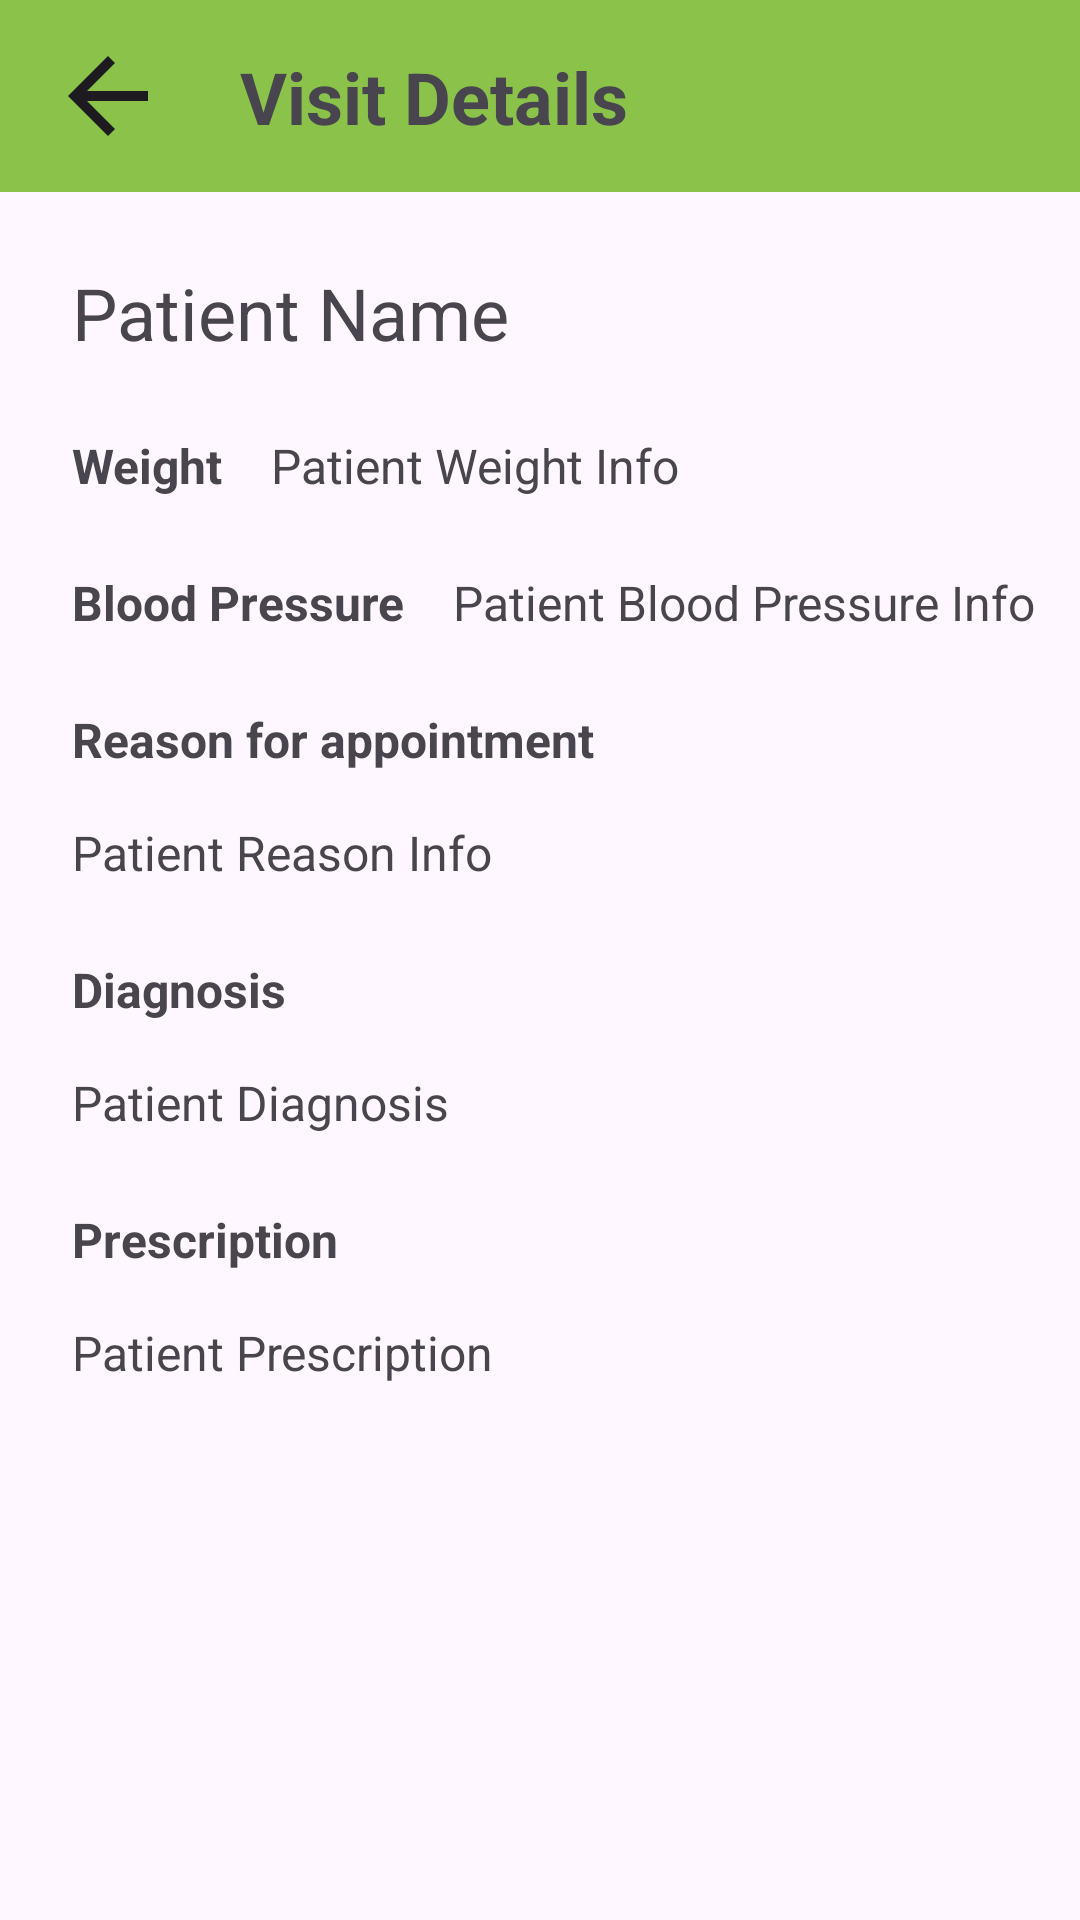

Reconstruct the res/layout file that produces this screen, plus the resources it refers to.
<!-- AndroidManifest.xml: application theme Theme.FInalProject_OOP -->
<!-- res/layout/activity_visit_view.xml -->
<?xml version="1.0" encoding="utf-8"?>
<androidx.constraintlayout.widget.ConstraintLayout xmlns:android="http://schemas.android.com/apk/res/android"
    xmlns:app="http://schemas.android.com/apk/res-auto"
    xmlns:tools="http://schemas.android.com/tools"
    android:layout_width="match_parent"
    android:layout_height="match_parent"
    tools:context=".activities.VisitView">

    <TextView
        android:id="@+id/textView14"
        android:layout_width="wrap_content"
        android:layout_height="wrap_content"
        android:layout_marginTop="24dp"
        android:text="@string/diagnosis"
        android:textSize="16sp"
        android:textStyle="bold"
        app:layout_constraintStart_toStartOf="@+id/phoneTextView"
        app:layout_constraintTop_toBottomOf="@+id/reasonTextView" />

    <TextView
        android:id="@+id/textView15"
        android:layout_width="wrap_content"
        android:layout_height="wrap_content"
        android:layout_marginTop="24dp"
        android:text="@string/prescription"
        android:textSize="16sp"
        android:textStyle="bold"
        app:layout_constraintStart_toStartOf="@+id/phoneTextView"
        app:layout_constraintTop_toBottomOf="@+id/diagnosisTextView" />

    <TextView
        android:id="@+id/textView13"
        android:layout_width="wrap_content"
        android:layout_height="wrap_content"
        android:layout_marginTop="24dp"
        android:text="@string/reason2"
        android:textSize="16sp"
        android:textStyle="bold"
        app:layout_constraintStart_toStartOf="@+id/phoneTextView"
        app:layout_constraintTop_toBottomOf="@+id/textView12" />

    <TextView
        android:id="@+id/textView12"
        android:layout_width="wrap_content"
        android:layout_height="wrap_content"
        android:layout_marginTop="24dp"
        android:text="@string/blood_press"
        android:textSize="16sp"
        android:textStyle="bold"
        app:layout_constraintStart_toStartOf="@+id/phoneTextView"
        app:layout_constraintTop_toBottomOf="@+id/phoneTextView" />

    <TextView
        android:id="@+id/weightTextView"
        android:layout_width="wrap_content"
        android:layout_height="wrap_content"
        android:layout_marginStart="16dp"
        android:text="Patient Weight Info"
        android:textSize="16sp"
        app:layout_constraintBottom_toBottomOf="@+id/phoneTextView"
        app:layout_constraintStart_toEndOf="@+id/phoneTextView"
        app:layout_constraintTop_toTopOf="@+id/phoneTextView" />

    <TextView
        android:id="@+id/reasonTextView"
        android:layout_width="0dp"
        android:layout_height="wrap_content"
        android:layout_marginTop="16dp"
        android:layout_marginEnd="24dp"
        android:text="Patient Reason Info"
        android:textSize="16sp"
        app:layout_constraintEnd_toEndOf="parent"
        app:layout_constraintStart_toStartOf="@+id/textView13"
        app:layout_constraintTop_toBottomOf="@+id/textView13" />

    <androidx.appcompat.widget.Toolbar
        android:id="@+id/toolbarAppointItem"
        android:layout_width="0dp"
        android:layout_height="wrap_content"
        android:background="#8BC34A"
        android:minHeight="?attr/actionBarSize"
        android:theme="?attr/actionBarTheme"
        app:layout_constraintEnd_toEndOf="parent"
        app:layout_constraintHorizontal_bias="0.0"
        app:layout_constraintStart_toStartOf="parent"
        app:layout_constraintTop_toTopOf="parent" />

    <ImageView
        android:id="@+id/backButton"
        android:layout_width="40dp"
        android:layout_height="40dp"
        android:layout_marginStart="16dp"
        android:layout_marginTop="16dp"
        android:layout_marginBottom="16dp"
        android:contentDescription="@string/back_description"
        app:layout_constraintBottom_toBottomOf="@+id/toolbarAppointItem"
        app:layout_constraintStart_toStartOf="@+id/toolbarAppointItem"
        app:layout_constraintTop_toTopOf="parent"
        app:srcCompat="?attr/homeAsUpIndicator" />

    <TextView
        android:id="@+id/appointItemText"
        android:layout_width="wrap_content"
        android:layout_height="wrap_content"
        android:layout_marginStart="24dp"
        android:text="@string/visit_details"
        android:textSize="24sp"
        android:textStyle="bold"
        app:layout_constraintBottom_toBottomOf="@+id/toolbarAppointItem"
        app:layout_constraintStart_toEndOf="@+id/backButton"
        app:layout_constraintTop_toTopOf="parent" />

    <TextView
        android:id="@+id/nameTextView"
        android:layout_width="wrap_content"
        android:layout_height="wrap_content"
        android:layout_marginStart="24dp"
        android:layout_marginTop="24dp"
        android:text="Patient Name"
        android:textSize="24sp"
        app:layout_constraintStart_toStartOf="parent"
        app:layout_constraintTop_toBottomOf="@+id/toolbarAppointItem" />

    <TextView
        android:id="@+id/phoneTextView"
        android:layout_width="wrap_content"
        android:layout_height="wrap_content"
        android:layout_marginTop="24dp"
        android:text="@string/weight"
        android:textSize="16sp"
        android:textStyle="bold"
        app:layout_constraintStart_toStartOf="@+id/nameTextView"
        app:layout_constraintTop_toBottomOf="@+id/nameTextView" />

    <TextView
        android:id="@+id/bloodPressureTextView"
        android:layout_width="wrap_content"
        android:layout_height="wrap_content"
        android:layout_marginStart="16dp"
        android:text="Patient Blood Pressure Info"
        android:textSize="16sp"
        app:layout_constraintStart_toEndOf="@+id/textView12"
        app:layout_constraintTop_toTopOf="@+id/textView12" />

    <TextView
        android:id="@+id/diagnosisTextView"
        android:layout_width="0dp"
        android:layout_height="wrap_content"
        android:layout_marginTop="16dp"
        android:text="Patient Diagnosis"
        android:textSize="16sp"
        app:layout_constraintEnd_toEndOf="@+id/reasonTextView"
        app:layout_constraintStart_toStartOf="@+id/reasonTextView"
        app:layout_constraintTop_toBottomOf="@+id/textView14" />

    <TextView
        android:id="@+id/prescriptionTextView"
        android:layout_width="0dp"
        android:layout_height="wrap_content"
        android:layout_marginTop="16dp"
        android:text="Patient Prescription"
        android:textSize="16sp"
        app:layout_constraintEnd_toEndOf="@+id/diagnosisTextView"
        app:layout_constraintStart_toStartOf="@+id/diagnosisTextView"
        app:layout_constraintTop_toBottomOf="@+id/textView15" />

</androidx.constraintlayout.widget.ConstraintLayout>
<!-- resources referenced by this layout -->
<resources>
  <string name="back_description">Back to previous activity</string>
  <string name="blood_press">Blood Pressure</string>
  <string name="diagnosis">Diagnosis</string>
  <string name="prescription">Prescription</string>
  <string name="reason2">Reason for appointment</string>
  <string name="visit_details">Visit Details</string>
  <string name="weight">Weight</string>
  <style name="Theme.FInalProject_OOP" parent="Base.Theme.FInalProject_OOP" />
  <style name="Base.Theme.FInalProject_OOP" parent="Theme.Material3.DayNight.NoActionBar">
          
          
      </style>
</resources>
